Run: headless pygame with SDL's dummy video driver; simulated clock (each Clock.tick advances the game by its frame time, no real sleeping); random seed 0; keys injected as events and as key.get_pressed() state; no mouse input; restart key R tapped at the start of phases 3 and 4.
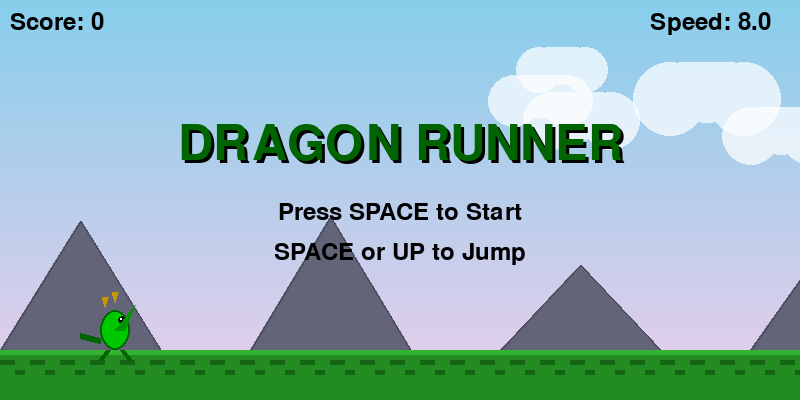
Frame 1 of 4 · flips 1–60 · no input
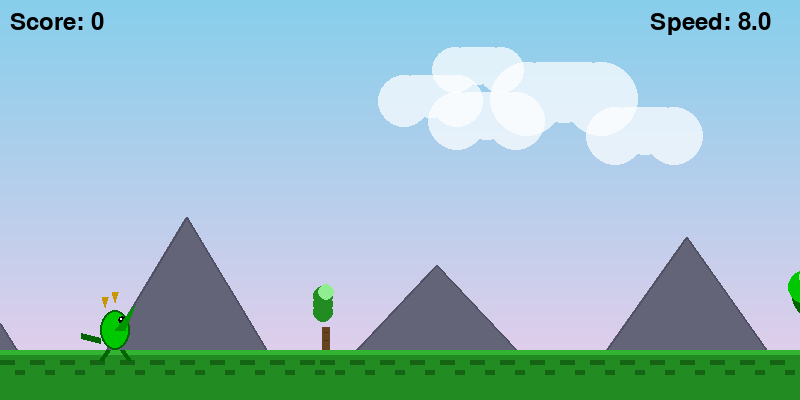
Frame 2 of 4 · flips 61–180 · tapped SPACE, RETURN · held RIGHT (→), D
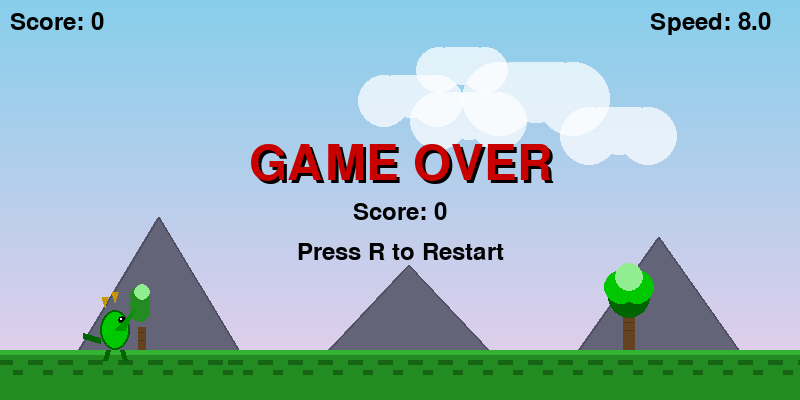
Frame 3 of 4 · flips 181–300 · tapped R · held DOWN (↓), S
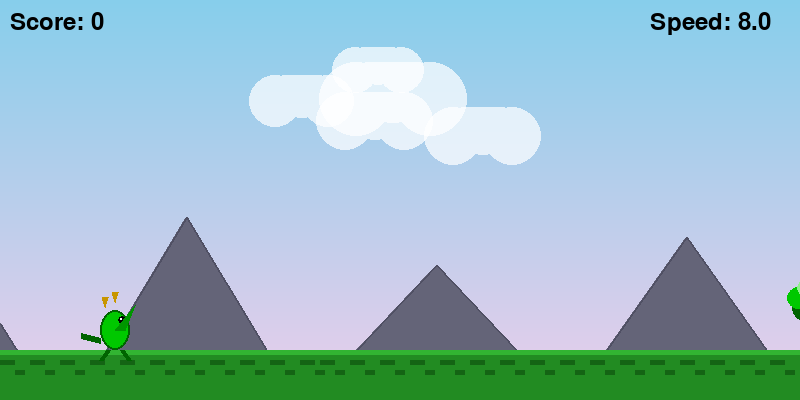
Frame 4 of 4 · flips 301–420 · tapped R · held LEFT (←), A, UP (↑), W

The pygame program that drew these frames:

"""
Dragon Runner - Enhanced Forest Edition
- Trees of random sizes (width, height, foliage shape)
- Detailed background with mountains and clouds
- Ground texture and parallax scrolling
- Dragon with animated wings and tail
"""

import pygame
import random
import sys

pygame.init()

# Constants
SCREEN_WIDTH = 800
SCREEN_HEIGHT = 400
FPS = 60

# Colors
WHITE = (255, 255, 255)
BLACK = (0, 0, 0)
GREEN = (0, 200, 0)
DARK_GREEN = (0, 100, 0)
LIGHT_GREEN = (144, 238, 144)
BROWN = (101, 67, 33)
DARK_BROWN = (80, 50, 20)
SKY_BLUE = (135, 206, 235)
MOUNTAIN_COLOR = (100, 100, 120)
CLOUD_COLOR = (255, 255, 255, 180)
GROUND_COLOR = (34, 139, 34)
GROUND_TOP_COLOR = (50, 180, 50)
RED = (200, 0, 0)

# Physics
GRAVITY = 0.8
JUMP_FORCE = -15.0
GROUND_Y = SCREEN_HEIGHT - 50

# Dragon
DRAGON_WIDTH = 30
DRAGON_HEIGHT = 40
DRAGON_X = 100

# Obstacle base settings
BASE_TREE_WIDTH = 35
BASE_TREE_HEIGHT = 55
OBSTACLE_SPEED = 8
OBSTACLE_SPAWN_INTERVAL = 60
SPEED_INCREMENT = 0.2
SPEED_INCREMENT_INTERVAL = 250


class Dragon:
    def __init__(self, x, ground_y):
        self.x = x
        self.ground_y = ground_y - DRAGON_HEIGHT
        self.y = self.ground_y
        self.velocity = 0.0
        self.width = DRAGON_WIDTH
        self.height = DRAGON_HEIGHT
        self.rect = pygame.Rect(self.x, self.y, self.width, self.height)
        self.is_on_ground = True

        # Animation
        self.leg_phase = 0
        self.wing_phase = 0
        self.animation_speed = 0.15

    def jump(self):
        if self.is_on_ground:
            self.velocity = JUMP_FORCE
            self.is_on_ground = False

    def update(self):
        self.velocity += GRAVITY
        self.y += self.velocity
        if self.y >= self.ground_y:
            self.y = self.ground_y
            self.velocity = 0
            self.is_on_ground = True
        self.rect.y = int(self.y)
        self.rect.x = self.x

        if self.is_on_ground:
            self.leg_phase += self.animation_speed
            self.wing_phase += 0.1
        else:
            self.leg_phase = 0
            self.wing_phase += 0.2  # Wings flap faster in air

    def draw(self, screen):
        # Body
        pygame.draw.ellipse(screen, GREEN, self.rect)
        pygame.draw.ellipse(screen, DARK_GREEN, self.rect, 2)

        # Eye
        eye_x = self.rect.right - 8
        eye_y = self.rect.top + 10
        pygame.draw.circle(screen, BLACK, (eye_x, eye_y), 4)
        pygame.draw.circle(screen, WHITE, (eye_x-1, eye_y-1), 1)

        # Horns
        horn1 = (self.rect.left + 5, self.rect.top - 3)
        horn2 = (self.rect.left + 15, self.rect.top - 8)
        pygame.draw.polygon(screen, (200, 150, 0), [horn1, (horn1[0]-3, horn1[1]-10), (horn1[0]+3, horn1[1]-10)])
        pygame.draw.polygon(screen, (200, 150, 0), [horn2, (horn2[0]-3, horn2[1]-10), (horn2[0]+3, horn2[1]-10)])

        # Wings (animated)
        wing_flap = abs(self.wing_phase % 2 - 1) * 15
        wing_base_x = self.rect.centerx
        wing_base_y = self.rect.centery
        wing_tip = (wing_base_x + 20, wing_base_y - 10 - wing_flap)
        pygame.draw.polygon(screen, (0, 150, 0), [(wing_base_x, wing_base_y), wing_tip, (wing_base_x+10, wing_base_y)])

        # Tail (animated with movement)
        tail_offset = int(abs(self.leg_phase % 2 - 1) * 5)
        tail_start = (self.rect.left, self.rect.bottom - 10)
        tail_end = (self.rect.left - 15 - tail_offset, self.rect.bottom - 15)
        pygame.draw.line(screen, DARK_GREEN, tail_start, tail_end, 6)

        # Legs
        leg_offset = int(abs(self.leg_phase % 2 - 1) * 8)
        pygame.draw.line(screen, DARK_GREEN,
                         (self.rect.left + 8, self.rect.bottom),
                         (self.rect.left + 8 - leg_offset, self.rect.bottom + 10), 5)
        pygame.draw.line(screen, DARK_GREEN,
                         (self.rect.right - 8, self.rect.bottom),
                         (self.rect.right - 8 + leg_offset, self.rect.bottom + 10), 5)

    def get_rect(self):
        return self.rect


class TreeObstacle:
    """Tree with random size and shape variations."""
    def __init__(self, x, ground_y):
        self.x = x
        # Random size multiplier (0.8 to 1.5)
        self.size_factor = random.uniform(0.8, 1.5)
        self.width = int(BASE_TREE_WIDTH * self.size_factor)
        self.height = int(BASE_TREE_HEIGHT * self.size_factor)
        self.ground_y = ground_y - self.height
        self.rect = pygame.Rect(self.x, self.ground_y, self.width, self.height)
        self.passed = False

        # Random tree type (affects foliage)
        self.tree_type = random.choice(['pine', 'oak', 'bushy'])

    def update(self, speed):
        self.x -= speed
        self.rect.x = self.x

    def draw(self, screen):
        # Trunk (proportional to size)
        trunk_width = max(6, int(self.width * 0.3))
        trunk_height = int(self.height * 0.5)
        trunk_x = self.x + (self.width - trunk_width) // 2
        trunk_y = self.ground_y + self.height - trunk_height
        pygame.draw.rect(screen, BROWN, (trunk_x, trunk_y, trunk_width, trunk_height))
        # Trunk texture lines
        for i in range(2):
            line_y = trunk_y + 5 + i*8
            pygame.draw.line(screen, DARK_BROWN, (trunk_x+2, line_y), (trunk_x+trunk_width-2, line_y), 1)

        # Foliage (varies by type)
        center_x = self.x + self.width // 2
        base_y = trunk_y - 5

        if self.tree_type == 'pine':
            # Triangle pine tree
            points = [
                (center_x, base_y - int(35 * self.size_factor)),
                (center_x - int(20 * self.size_factor), base_y),
                (center_x + int(20 * self.size_factor), base_y)
            ]
            pygame.draw.polygon(screen, DARK_GREEN, points)
            pygame.draw.polygon(screen, GREEN, points, 2)
        elif self.tree_type == 'oak':
            # Round oak tree
            pygame.draw.circle(screen, DARK_GREEN, (center_x, base_y - 15), int(18 * self.size_factor))
            pygame.draw.circle(screen, GREEN, (center_x - 8, base_y - 25), int(14 * self.size_factor))
            pygame.draw.circle(screen, GREEN, (center_x + 8, base_y - 25), int(14 * self.size_factor))
            pygame.draw.circle(screen, LIGHT_GREEN, (center_x, base_y - 35), int(12 * self.size_factor))
        else:  # bushy
            for i in range(3):
                offset_x = random.randint(-5, 5)  # fixed per instance? we want consistency per tree
                # Use deterministic based on x to keep same shape each frame
                offset_x = int((self.x * 0.1) % 10 - 5)
                pygame.draw.circle(screen, (34, 139, 34),
                                   (center_x + offset_x, base_y - 10 - i*8),
                                   int(12 * self.size_factor))
            pygame.draw.circle(screen, LIGHT_GREEN, (center_x, base_y - 30), int(10 * self.size_factor))

    def off_screen(self):
        return self.x + self.width < 0

    def get_rect(self):
        return self.rect


class Game:
    def __init__(self):
        self.screen = pygame.display.set_mode((SCREEN_WIDTH, SCREEN_HEIGHT))
        pygame.display.set_caption("Dragon Runner - Enchanted Forest")
        self.clock = pygame.time.Clock()
        self.font = pygame.font.Font(None, 36)
        self.big_font = pygame.font.Font(None, 72)

        # Parallax background layers
        self.bg_mountains = []
        self.bg_clouds = []
        self.generate_background()

        self.reset_game()

    def generate_background(self):
        # Mountains (static but with scrolling offset)
        self.mountain_points = []
        for i in range(4):
            x = i * 250
            height = random.randint(80, 150)
            points = [(x, GROUND_Y), (x+80, GROUND_Y-height), (x+160, GROUND_Y)]
            self.mountain_points.append(points)

        # Clouds (moving slowly)
        self.clouds = []
        for i in range(5):
            self.clouds.append({
                'x': random.randint(0, SCREEN_WIDTH),
                'y': random.randint(30, 120),
                'speed': random.uniform(0.5, 1.2),
                'size': random.randint(40, 80)
            })

    def reset_game(self):
        self.dragon = Dragon(DRAGON_X, GROUND_Y)
        self.obstacles = []
        self.score = 0
        self.game_active = False
        self.game_over = False

        self.current_speed = OBSTACLE_SPEED
        self.frame_count = 0
        self.spawn_timer = 0
        self.scroll_offset = 0

    def spawn_obstacle(self):
        # 80% chance to spawn a tree
        if random.random() < 0.8:
            new_obs = TreeObstacle(SCREEN_WIDTH, GROUND_Y)
            self.obstacles.append(new_obs)

    def check_collisions(self):
        dragon_rect = self.dragon.get_rect()
        for obs in self.obstacles:
            if dragon_rect.colliderect(obs.get_rect()):
                return True
        return False

    def update_score(self):
        dragon_x = self.dragon.x
        for obs in self.obstacles:
            if not obs.passed and obs.x + obs.width < dragon_x:
                obs.passed = True
                self.score += 1

    def handle_events(self):
        for event in pygame.event.get():
            if event.type == pygame.QUIT:
                pygame.quit()
                sys.exit()
            if event.type == pygame.KEYDOWN:
                if self.game_active:
                    if event.key in (pygame.K_SPACE, pygame.K_UP):
                        self.dragon.jump()
                elif self.game_over:
                    if event.key == pygame.K_r:
                        self.reset_game()
                        self.game_active = True
                        self.game_over = False
                else:
                    if event.key == pygame.K_SPACE:
                        self.game_active = True
                        self.game_over = False

    def update(self):
        if not self.game_active:
            return

        self.dragon.update()

        self.frame_count += 1
        if self.frame_count % SPEED_INCREMENT_INTERVAL == 0:
            self.current_speed += SPEED_INCREMENT

        self.spawn_timer += 1
        if self.spawn_timer >= OBSTACLE_SPAWN_INTERVAL:
            self.spawn_obstacle()
            self.spawn_timer = 0

        for obs in self.obstacles[:]:
            obs.update(self.current_speed)
            if obs.off_screen():
                self.obstacles.remove(obs)

        self.update_score()

        if self.check_collisions():
            self.game_active = False
            self.game_over = True

        # Parallax scrolling
        self.scroll_offset = (self.scroll_offset + self.current_speed * 0.5) % SCREEN_WIDTH

        # Update clouds
        for cloud in self.clouds:
            cloud['x'] -= cloud['speed']
            if cloud['x'] < -100:
                cloud['x'] = SCREEN_WIDTH + 50
                cloud['y'] = random.randint(30, 120)

    def draw_background(self):
        # Sky gradient
        for y in range(SCREEN_HEIGHT):
            color_val = 135 + int(100 * y / SCREEN_HEIGHT)
            pygame.draw.line(self.screen, (color_val, 206, 235), (0, y), (SCREEN_WIDTH, y))

        # Mountains (parallax)
        for points in self.mountain_points:
            shifted_points = [(x - self.scroll_offset * 0.3, y) for (x, y) in points]
            pygame.draw.polygon(self.screen, MOUNTAIN_COLOR, shifted_points)
            pygame.draw.polygon(self.screen, (80, 80, 100), shifted_points, 2)

        # Clouds
        for cloud in self.clouds:
            x = cloud['x']
            y = cloud['y']
            size = cloud['size']
            # Draw semi-transparent white circles for cloud effect
            cloud_surf = pygame.Surface((size*2, size), pygame.SRCALPHA)
            pygame.draw.circle(cloud_surf, (*WHITE, 180), (size//2, size//2), size//2)
            pygame.draw.circle(cloud_surf, (*WHITE, 180), (size, size//3), size//2)
            pygame.draw.circle(cloud_surf, (*WHITE, 180), (size*3//2, size//2), size//2)
            self.screen.blit(cloud_surf, (x, y))

        # Ground
        pygame.draw.rect(self.screen, GROUND_COLOR,
                         (0, GROUND_Y, SCREEN_WIDTH, SCREEN_HEIGHT - GROUND_Y))
        pygame.draw.rect(self.screen, GROUND_TOP_COLOR,
                         (0, GROUND_Y, SCREEN_WIDTH, 5))

        # Ground pattern (scrolling)
        for i in range(-1, SCREEN_WIDTH//30 + 2):
            x = (i * 30 - self.scroll_offset) % (SCREEN_WIDTH + 60) - 30
            pygame.draw.rect(self.screen, (20, 100, 20), (x, GROUND_Y+10, 15, 5))
            pygame.draw.rect(self.screen, (20, 100, 20), (x+15, GROUND_Y+20, 10, 5))

    def draw_ui(self):
        score_text = self.font.render(f"Score: {self.score}", True, BLACK)
        self.screen.blit(score_text, (10, 10))

        speed_text = self.font.render(f"Speed: {self.current_speed:.1f}", True, BLACK)
        self.screen.blit(speed_text, (SCREEN_WIDTH - 150, 10))

        if not self.game_active and not self.game_over:
            # Title with shadow
            title = self.big_font.render("DRAGON RUNNER", True, DARK_GREEN)
            title_shadow = self.big_font.render("DRAGON RUNNER", True, BLACK)
            self.screen.blit(title_shadow, (SCREEN_WIDTH//2 - title.get_width()//2 + 3, SCREEN_HEIGHT//2 - 80 + 3))
            self.screen.blit(title, (SCREEN_WIDTH//2 - title.get_width()//2, SCREEN_HEIGHT//2 - 80))

            prompt1 = self.font.render("Press SPACE to Start", True, BLACK)
            prompt2 = self.font.render("SPACE or UP to Jump", True, BLACK)
            self.screen.blit(prompt1, (SCREEN_WIDTH//2 - prompt1.get_width()//2, SCREEN_HEIGHT//2))
            self.screen.blit(prompt2, (SCREEN_WIDTH//2 - prompt2.get_width()//2, SCREEN_HEIGHT//2 + 40))

        if self.game_over:
            over_text = self.big_font.render("GAME OVER", True, RED)
            over_shadow = self.big_font.render("GAME OVER", True, BLACK)
            self.screen.blit(over_shadow, (SCREEN_WIDTH//2 - over_text.get_width()//2 + 3, SCREEN_HEIGHT//2 - 60 + 3))
            self.screen.blit(over_text, (SCREEN_WIDTH//2 - over_text.get_width()//2, SCREEN_HEIGHT//2 - 60))

            final_score = self.font.render(f"Score: {self.score}", True, BLACK)
            restart_text = self.font.render("Press R to Restart", True, BLACK)
            self.screen.blit(final_score, (SCREEN_WIDTH//2 - final_score.get_width()//2, SCREEN_HEIGHT//2))
            self.screen.blit(restart_text, (SCREEN_WIDTH//2 - restart_text.get_width()//2, SCREEN_HEIGHT//2 + 40))

    def draw(self):
        self.draw_background()
        for obs in self.obstacles:
            obs.draw(self.screen)
        self.dragon.draw(self.screen)
        self.draw_ui()
        pygame.display.flip()

    def run(self):
        while True:
            self.handle_events()
            self.update()
            self.draw()
            self.clock.tick(FPS)


if __name__ == "__main__":
    game = Game()
    game.run()
